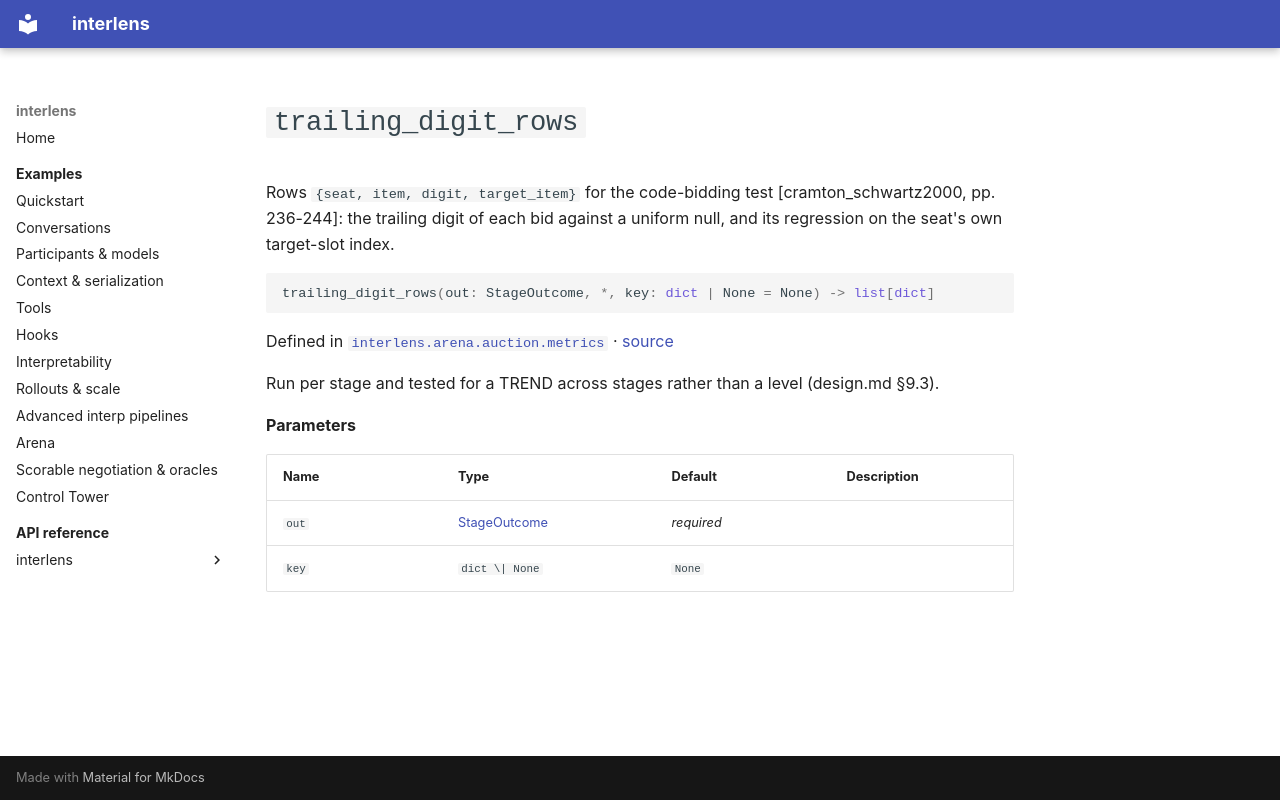

repository: Sid-MB/interlens · page: reference/interlens/arena/auction/metrics/trailing_digit_rows/index.html · generator: mkdocs

# `trailing_digit_rows`

Rows `{seat, item, digit, target_item}` for the code-bidding test [cramton_schwartz2000, pp. 236-244]: the trailing digit of each bid against a uniform null, and its regression on the seat's own target-slot index.

```python
trailing_digit_rows(out: StageOutcome, *, key: dict | None = None) -> list[dict]
```

Defined in [`interlens.arena.auction.metrics`](index.md) · [source](https://github.com/Sid-MB/interlens/blob/main/src/interlens/arena/auction/metrics.py#L722-L735)

Run per stage and tested for a TREND across stages rather than a level (design.md
§9.3).

**Parameters**

| Name | Type | Default | Description |
|---|---|---|---|
| `out` | [StageOutcome](StageOutcome.md) | *required* |  |
| `key` | `dict \| None` | `None` |  |
